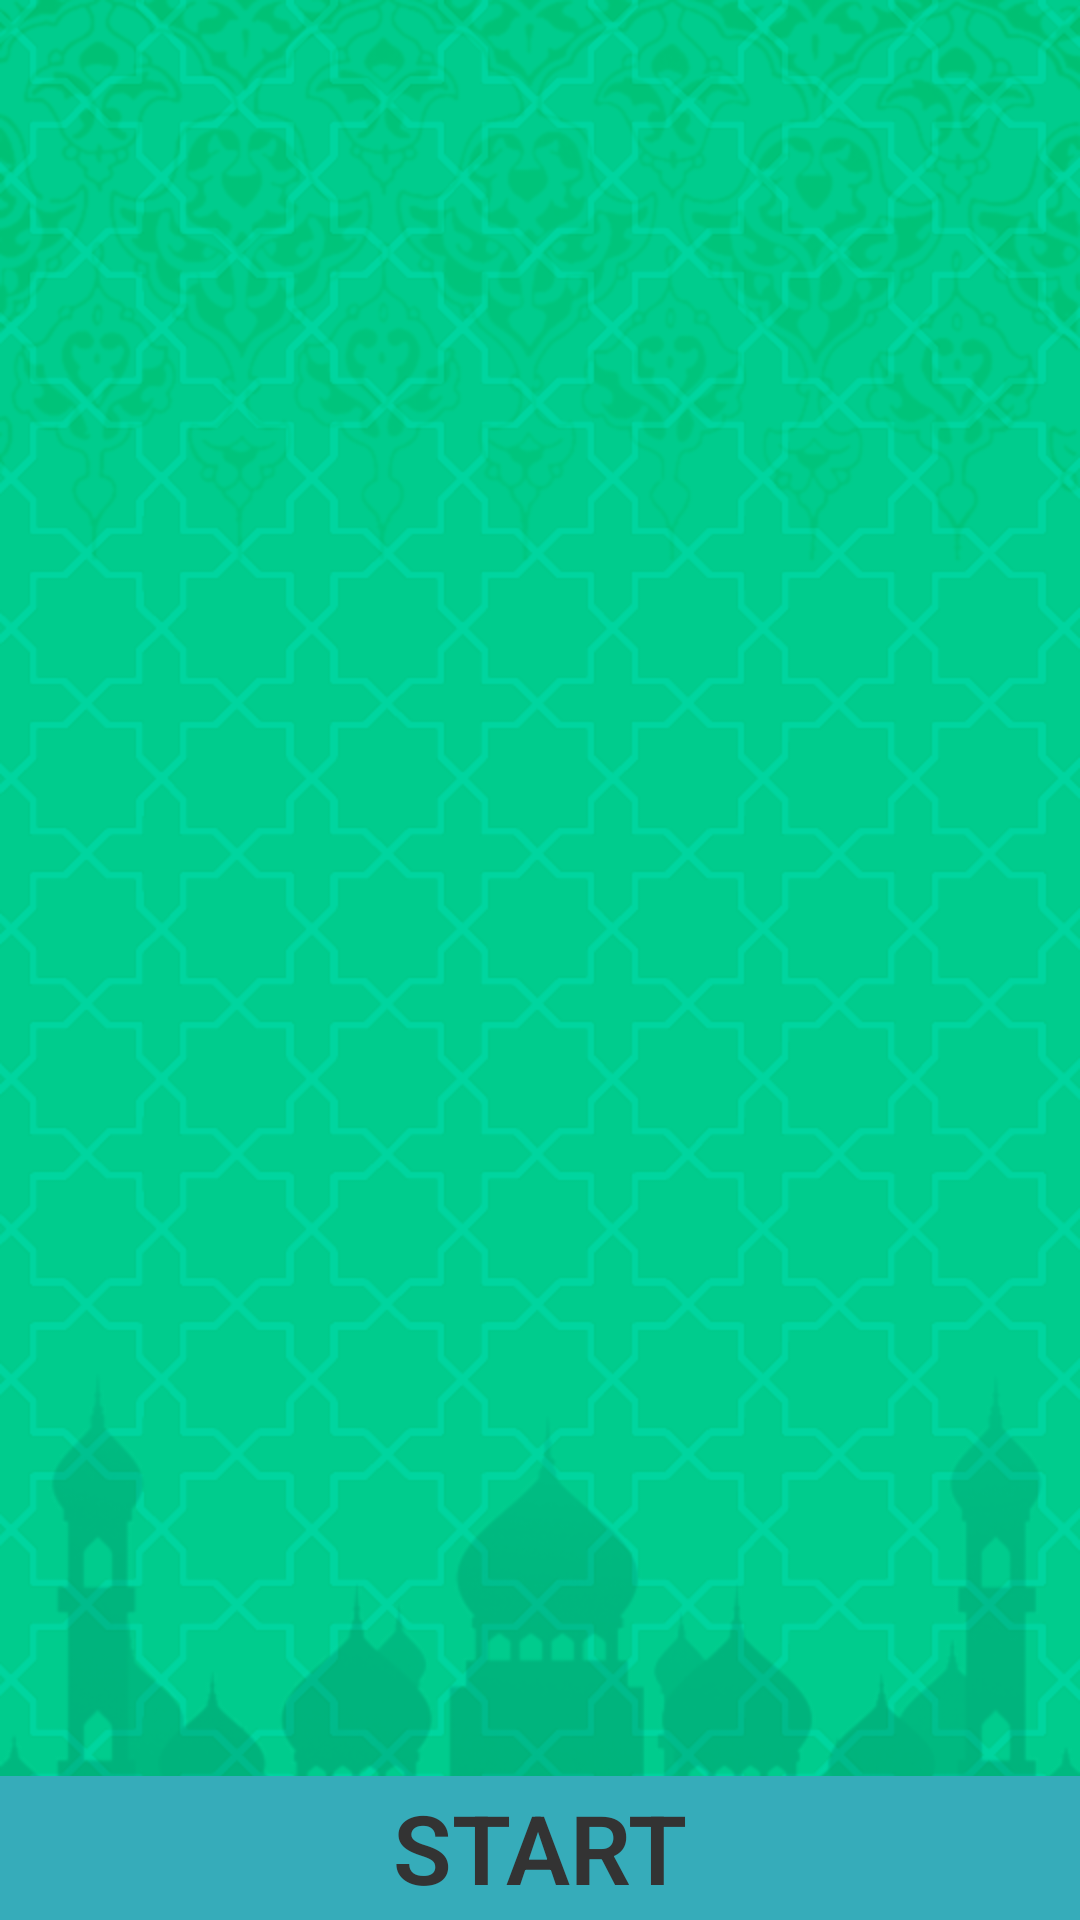

Reconstruct the res/layout file that produces this screen, plus the resources it refers to.
<!-- AndroidManifest.xml: application theme AppTheme -->
<!-- res/layout/activity_al_saey.xml -->
<?xml version="1.0" encoding="utf-8"?>
<RelativeLayout xmlns:android="http://schemas.android.com/apk/res/android"
    xmlns:tools="http://schemas.android.com/tools"
    android:id="@+id/activity_al_saey"
    android:layout_width="match_parent"
    android:layout_height="match_parent"
    android:paddingBottom="@dimen/activity_vertical_margin"
    android:paddingLeft="@dimen/activity_horizontal_margin"
    android:paddingRight="@dimen/activity_horizontal_margin"
    android:paddingTop="@dimen/activity_vertical_margin"
    android:background="@drawable/bg2"
    tools:context="com.example.hp.hej_omra.AlSaeyActivity">

    <RelativeLayout
        android:layout_alignParentBottom="true"
        android:layout_width="match_parent"
        android:layout_height="wrap_content">
        <Button
            android:id="@+id/saeyStart"

            android:layout_centerHorizontal="true"
            android:text="@string/sttart"
            android:background="#36acba"
            style="@style/fontForHeads"
            android:layout_width="match_parent"
            android:layout_height="wrap_content" />
        
    </RelativeLayout>

</RelativeLayout>
<!-- resources referenced by this layout -->
<resources>
  <!-- drawable bg2: png bitmap (drawable, 160816 bytes) -->
  <string name="done">Done</string>
  <string name="sttart">Start </string>
  <style name="fontForHeads">
          <item name="android:textStyle">bold</item>
          <item name="android:fontFamily">sans-serif-light</item>
          <item name="android:textColor">#333333</item>
          <item name="android:textSize">32sp</item>
          <item name="android:padding">2dip</item>
      </style>
  <style name="AppTheme" parent="Theme.AppCompat.Light.NoActionBar">
          
          <item name="colorPrimary">@color/colorPrimary</item>
          <item name="colorPrimaryDark">@color/colorPrimaryDark</item>
          <item name="colorAccent">@color/colorAccent</item>
      </style>
  <color name="colorPrimary">#36acba</color>
  <color name="colorPrimaryDark">#5c9f30</color>
  <color name="colorAccent">#5c9f30</color>
</resources>
